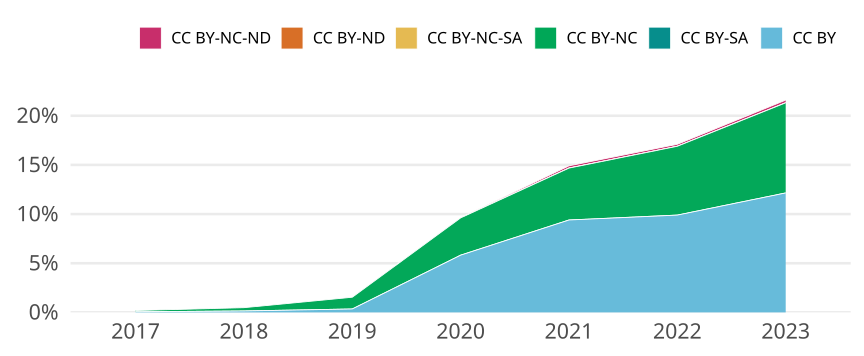

The table this chart was drawn from, first rows:
cr_year, cc, cc_total, jn_all, prop
2017, CC BY, 36, 60293, 5.970842386346674e-4
2017, CC BY-SA, 0, NA, 0
2017, CC BY-NC, 79, 60293, 0.00131
2017, CC BY-NC-SA, 0, NA, 0
2017, CC BY-ND, 0, NA, 0
2017, CC BY-NC-ND, 7, 60293, 1.1609971306785199e-4
2018, CC BY, 87, 60350, 0.001442
2018, CC BY-SA, 0, NA, 0
2018, CC BY-NC, 202, 60350, 0.003347
2018, CC BY-NC-SA, 0, NA, 0
2018, CC BY-ND, 0, NA, 0
2018, CC BY-NC-ND, 7, 60350, 1.1599005799502899e-4
2019, CC BY, 208, 60059, 0.003463
2019, CC BY-SA, 0, NA, 0
2019, CC BY-NC, 718, 60059, 0.01195
2019, CC BY-NC-SA, 0, NA, 0
2019, CC BY-ND, 0, NA, 0
2019, CC BY-NC-ND, 5, 60059, 8.32514693884347e-5
2020, CC BY, 3944, 67746, 0.05822
2020, CC BY-SA, 0, NA, 0
2020, CC BY-NC, 2568, 67746, 0.03791
2020, CC BY-NC-SA, 0, NA, 0
2020, CC BY-ND, 0, NA, 0
2020, CC BY-NC-ND, 22, 67746, 3.247424202166918e-4
2021, CC BY, 6221, 66189, 0.09399
2021, CC BY-SA, 0, NA, 0
2021, CC BY-NC, 3493, 66189, 0.05277
2021, CC BY-NC-SA, 4, 66189, 6.043300246264485e-5
2021, CC BY-ND, 0, NA, 0
2021, CC BY-NC-ND, 152, 66189, 0.002296
2022, CC BY, 6451, 65175, 0.09898
2022, CC BY-SA, 0, NA, 0
2022, CC BY-NC, 4562, 65175, 0.07
2022, CC BY-NC-SA, 2, 65175, 3.0686612965093976e-5
2022, CC BY-ND, 0, NA, 0
2022, CC BY-NC-ND, 132, 65175, 0.002025
2023, CC BY, 6876, 56587, 0.1215
2023, CC BY-SA, 0, NA, 0
2023, CC BY-NC, 5187, 56587, 0.09166
2023, CC BY-NC-SA, 3, 56587, 5.30157103221588e-5
2023, CC BY-ND, 0, NA, 0
2023, CC BY-NC-ND, 155, 56587, 0.002739
